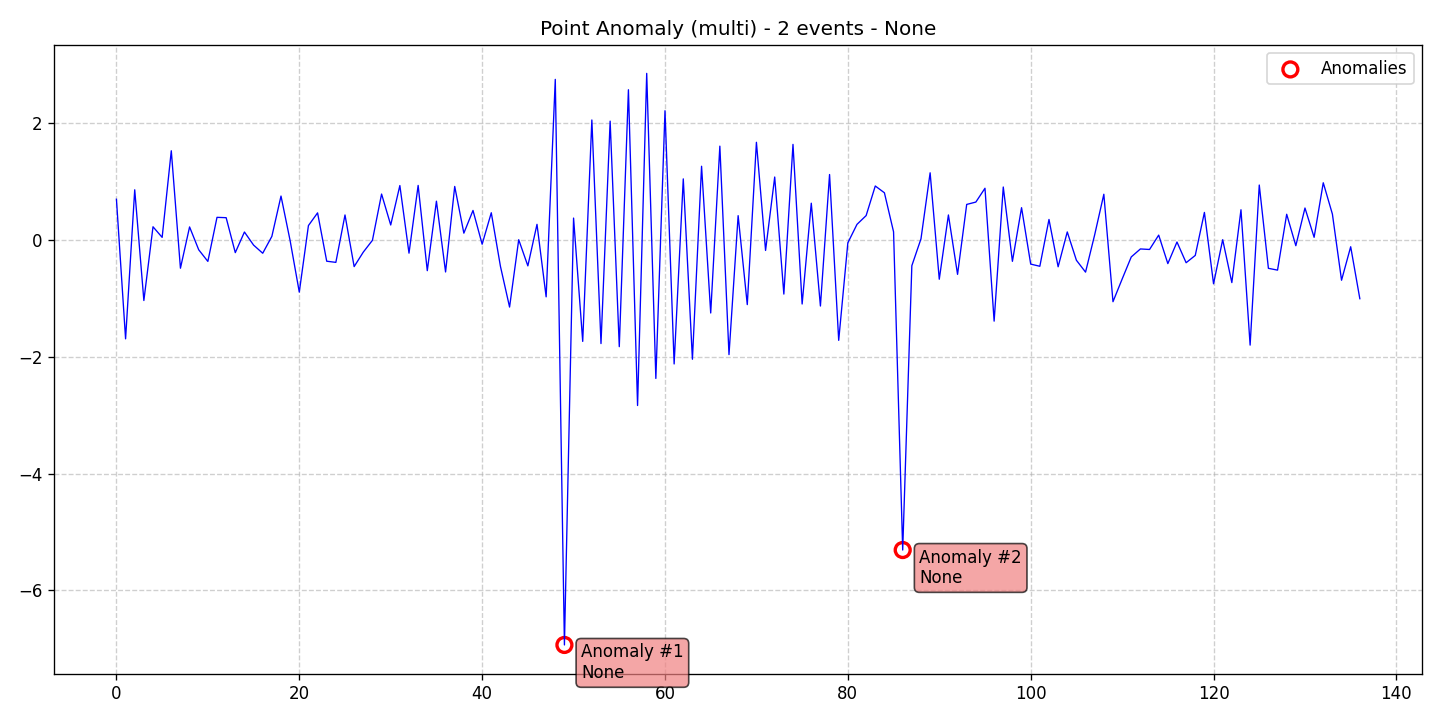

The table this chart was drawn from, first rows:
data, stationary, det_lin_up, det_lin_down, det_quad, det_cubic, det_exp, det_damped, stoc_trend, volatility, single_seas, multiple_seas, point_anom_single, point_anom_multi, collect_anom, context_anom, mean_shift, var_shift, trend_shift, date, is_break, is_anomaly, is_multi, location_beginning
0.7004, 0, 0, 0, 0, 0, 0, 0, 0, 0, 0, 0, 0, 1, 0, 0, 0, 0, 0, 2020-01-01, 0, 0, 1, 0
-1.691, 0, 0, 0, 0, 0, 0, 0, 0, 0, 0, 0, 0, 1, 0, 0, 0, 0, 0, 2020-01-02, 0, 0, 1, 0
0.8622, 0, 0, 0, 0, 0, 0, 0, 0, 0, 0, 0, 0, 1, 0, 0, 0, 0, 0, 2020-01-03, 0, 0, 1, 0
-1.035, 0, 0, 0, 0, 0, 0, 0, 0, 0, 0, 0, 0, 1, 0, 0, 0, 0, 0, 2020-01-04, 0, 0, 1, 0
0.2286, 0, 0, 0, 0, 0, 0, 0, 0, 0, 0, 0, 0, 1, 0, 0, 0, 0, 0, 2020-01-05, 0, 0, 1, 0
0.04729, 0, 0, 0, 0, 0, 0, 0, 0, 0, 0, 0, 0, 1, 0, 0, 0, 0, 0, 2020-01-06, 0, 0, 1, 0
1.531, 0, 0, 0, 0, 0, 0, 0, 0, 0, 0, 0, 0, 1, 0, 0, 0, 0, 0, 2020-01-07, 0, 0, 1, 0
-0.4818, 0, 0, 0, 0, 0, 0, 0, 0, 0, 0, 0, 0, 1, 0, 0, 0, 0, 0, 2020-01-08, 0, 0, 1, 0
0.2259, 0, 0, 0, 0, 0, 0, 0, 0, 0, 0, 0, 0, 1, 0, 0, 0, 0, 0, 2020-01-09, 0, 0, 1, 0
-0.1657, 0, 0, 0, 0, 0, 0, 0, 0, 0, 0, 0, 0, 1, 0, 0, 0, 0, 0, 2020-01-10, 0, 0, 1, 0
-0.3649, 0, 0, 0, 0, 0, 0, 0, 0, 0, 0, 0, 0, 1, 0, 0, 0, 0, 0, 2020-01-11, 0, 0, 1, 0
0.3902, 0, 0, 0, 0, 0, 0, 0, 0, 0, 0, 0, 0, 1, 0, 0, 0, 0, 0, 2020-01-12, 0, 0, 1, 0
0.3843, 0, 0, 0, 0, 0, 0, 0, 0, 0, 0, 0, 0, 1, 0, 0, 0, 0, 0, 2020-01-13, 0, 0, 1, 0
-0.2144, 0, 0, 0, 0, 0, 0, 0, 0, 0, 0, 0, 0, 1, 0, 0, 0, 0, 0, 2020-01-14, 0, 0, 1, 0
0.1389, 0, 0, 0, 0, 0, 0, 0, 0, 0, 0, 0, 0, 1, 0, 0, 0, 0, 0, 2020-01-15, 0, 0, 1, 0
-0.08531, 0, 0, 0, 0, 0, 0, 0, 0, 0, 0, 0, 0, 1, 0, 0, 0, 0, 0, 2020-01-16, 0, 0, 1, 0
-0.2248, 0, 0, 0, 0, 0, 0, 0, 0, 0, 0, 0, 0, 1, 0, 0, 0, 0, 0, 2020-01-17, 0, 0, 1, 0
0.06399, 0, 0, 0, 0, 0, 0, 0, 0, 0, 0, 0, 0, 1, 0, 0, 0, 0, 0, 2020-01-18, 0, 0, 1, 0
0.755, 0, 0, 0, 0, 0, 0, 0, 0, 0, 0, 0, 0, 1, 0, 0, 0, 0, 0, 2020-01-19, 0, 0, 1, 0
-0.01096, 0, 0, 0, 0, 0, 0, 0, 0, 0, 0, 0, 0, 1, 0, 0, 0, 0, 0, 2020-01-20, 0, 0, 1, 0
-0.8908, 0, 0, 0, 0, 0, 0, 0, 0, 0, 0, 0, 0, 1, 0, 0, 0, 0, 0, 2020-01-21, 0, 0, 1, 0
0.2494, 0, 0, 0, 0, 0, 0, 0, 0, 0, 0, 0, 0, 1, 0, 0, 0, 0, 0, 2020-01-22, 0, 0, 1, 0
0.4668, 0, 0, 0, 0, 0, 0, 0, 0, 0, 0, 0, 0, 1, 0, 0, 0, 0, 0, 2020-01-23, 0, 0, 1, 0
-0.3615, 0, 0, 0, 0, 0, 0, 0, 0, 0, 0, 0, 0, 1, 0, 0, 0, 0, 0, 2020-01-24, 0, 0, 1, 0
-0.3814, 0, 0, 0, 0, 0, 0, 0, 0, 0, 0, 0, 0, 1, 0, 0, 0, 0, 0, 2020-01-25, 0, 0, 1, 0
0.431, 0, 0, 0, 0, 0, 0, 0, 0, 0, 0, 0, 0, 1, 0, 0, 0, 0, 0, 2020-01-26, 0, 0, 1, 0
-0.4537, 0, 0, 0, 0, 0, 0, 0, 0, 0, 0, 0, 0, 1, 0, 0, 0, 0, 0, 2020-01-27, 0, 0, 1, 0
-0.2058, 0, 0, 0, 0, 0, 0, 0, 0, 0, 0, 0, 0, 1, 0, 0, 0, 0, 0, 2020-01-28, 0, 0, 1, 0
-0.0034, 0, 0, 0, 0, 0, 0, 0, 0, 0, 0, 0, 0, 1, 0, 0, 0, 0, 0, 2020-01-29, 0, 0, 1, 0
0.7893, 0, 0, 0, 0, 0, 0, 0, 0, 0, 0, 0, 0, 1, 0, 0, 0, 0, 0, 2020-01-30, 0, 0, 1, 0
0.2593, 0, 0, 0, 0, 0, 0, 0, 0, 0, 0, 0, 0, 1, 0, 0, 0, 0, 0, 2020-01-31, 0, 0, 1, 0
0.9349, 0, 0, 0, 0, 0, 0, 0, 0, 0, 0, 0, 0, 1, 0, 0, 0, 0, 0, 2020-02-01, 0, 0, 1, 0
-0.2234, 0, 0, 0, 0, 0, 0, 0, 0, 0, 0, 0, 0, 1, 0, 0, 0, 0, 0, 2020-02-02, 0, 0, 1, 0
0.9372, 0, 0, 0, 0, 0, 0, 0, 0, 0, 0, 0, 0, 1, 0, 0, 0, 0, 0, 2020-02-03, 0, 0, 1, 0
-0.5235, 0, 0, 0, 0, 0, 0, 0, 0, 0, 0, 0, 0, 1, 0, 0, 0, 0, 0, 2020-02-04, 0, 0, 1, 0
0.6671, 0, 0, 0, 0, 0, 0, 0, 0, 0, 0, 0, 0, 1, 0, 0, 0, 0, 0, 2020-02-05, 0, 0, 1, 0
-0.5457, 0, 0, 0, 0, 0, 0, 0, 0, 0, 0, 0, 0, 1, 0, 0, 0, 0, 0, 2020-02-06, 0, 0, 1, 0
0.9197, 0, 0, 0, 0, 0, 0, 0, 0, 0, 0, 0, 0, 1, 0, 0, 0, 0, 0, 2020-02-07, 0, 0, 1, 0
0.1194, 0, 0, 0, 0, 0, 0, 0, 0, 0, 0, 0, 0, 1, 0, 0, 0, 0, 0, 2020-02-08, 0, 0, 1, 0
0.5083, 0, 0, 0, 0, 0, 0, 0, 0, 0, 0, 0, 0, 1, 0, 0, 0, 0, 0, 2020-02-09, 0, 0, 1, 0
-0.07062, 0, 0, 0, 0, 0, 0, 0, 0, 0, 0, 0, 0, 1, 0, 0, 0, 0, 0, 2020-02-10, 0, 0, 1, 0
0.4688, 0, 0, 0, 0, 0, 0, 0, 0, 0, 0, 0, 0, 1, 0, 0, 0, 0, 0, 2020-02-11, 0, 0, 1, 0
-0.4479, 0, 0, 0, 0, 0, 0, 0, 0, 0, 0, 0, 0, 1, 0, 0, 0, 0, 0, 2020-02-12, 0, 0, 1, 0
-1.147, 0, 0, 0, 0, 0, 0, 0, 0, 0, 0, 0, 0, 1, 0, 0, 0, 0, 0, 2020-02-13, 0, 0, 1, 0
0.006806, 0, 0, 0, 0, 0, 0, 0, 0, 0, 0, 0, 0, 1, 0, 0, 0, 0, 0, 2020-02-14, 0, 0, 1, 0
-0.4413, 0, 0, 0, 0, 0, 0, 0, 0, 0, 0, 0, 0, 1, 0, 0, 0, 0, 0, 2020-02-15, 0, 0, 1, 0
0.2703, 0, 0, 0, 0, 0, 0, 0, 0, 0, 0, 0, 0, 1, 0, 0, 0, 0, 0, 2020-02-16, 0, 0, 1, 0
-0.9719, 0, 0, 0, 0, 0, 0, 0, 0, 0, 0, 0, 0, 1, 0, 0, 0, 0, 0, 2020-02-17, 0, 0, 1, 0
2.754, 0, 0, 0, 0, 0, 0, 0, 0, 0, 0, 0, 0, 1, 0, 0, 0, 0, 0, 2020-02-18, 0, 0, 1, 0
-6.937, 0, 0, 0, 0, 0, 0, 0, 0, 0, 0, 0, 0, 1, 0, 0, 0, 0, 0, 2020-02-19, 0, 1, 1, 0
0.3776, 0, 0, 0, 0, 0, 0, 0, 0, 0, 0, 0, 0, 1, 0, 0, 0, 0, 0, 2020-02-20, 0, 0, 1, 0
-1.735, 0, 0, 0, 0, 0, 0, 0, 0, 0, 0, 0, 0, 1, 0, 0, 0, 0, 0, 2020-02-21, 0, 0, 1, 0
2.058, 0, 0, 0, 0, 0, 0, 0, 0, 0, 0, 0, 0, 1, 0, 0, 0, 0, 0, 2020-02-22, 0, 0, 1, 0
-1.773, 0, 0, 0, 0, 0, 0, 0, 0, 0, 0, 0, 0, 1, 0, 0, 0, 0, 0, 2020-02-23, 0, 0, 1, 0
2.039, 0, 0, 0, 0, 0, 0, 0, 0, 0, 0, 0, 0, 1, 0, 0, 0, 0, 0, 2020-02-24, 0, 0, 1, 0
-1.826, 0, 0, 0, 0, 0, 0, 0, 0, 0, 0, 0, 0, 1, 0, 0, 0, 0, 0, 2020-02-25, 0, 0, 1, 0
2.577, 0, 0, 0, 0, 0, 0, 0, 0, 0, 0, 0, 0, 1, 0, 0, 0, 0, 0, 2020-02-26, 0, 0, 1, 0
-2.834, 0, 0, 0, 0, 0, 0, 0, 0, 0, 0, 0, 0, 1, 0, 0, 0, 0, 0, 2020-02-27, 0, 0, 1, 0
2.857, 0, 0, 0, 0, 0, 0, 0, 0, 0, 0, 0, 0, 1, 0, 0, 0, 0, 0, 2020-02-28, 0, 0, 1, 0
-2.37, 0, 0, 0, 0, 0, 0, 0, 0, 0, 0, 0, 0, 1, 0, 0, 0, 0, 0, 2020-02-29, 0, 0, 1, 0
... 77 more rows
